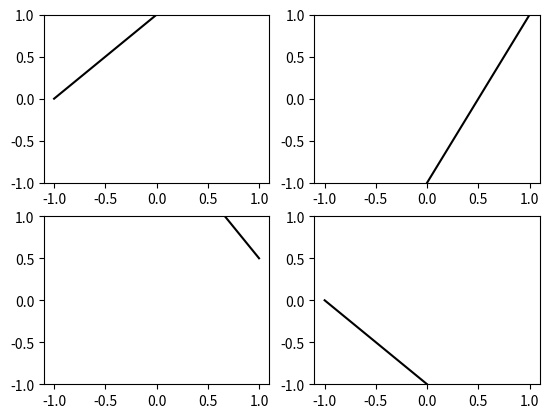

This figure's Python source:
#!/usr/bin/env python3
# -*- coding: utf-8 -*-
"""
Created on Sat Oct 31 10:52:51 2020

[redacted]
"""
import matplotlib.pyplot as plt
import numpy as np

w = np.array([[1, 1, 0], [2, -1, 2], [-1.5, 2, 3], [-1, -1, -1]])

fig, axs = plt.subplots(nrows = 2, ncols = 2)

x = np.linspace(-1, 1)

for loop in range(4):
	row = loop//2
	col = loop%2
	y = w[loop, 0]*x + w[loop, 1]
	axs[row, col].plot(x, y, color = "black")
	axs[row, col].set_ylim(bottom = -1, top = 1)